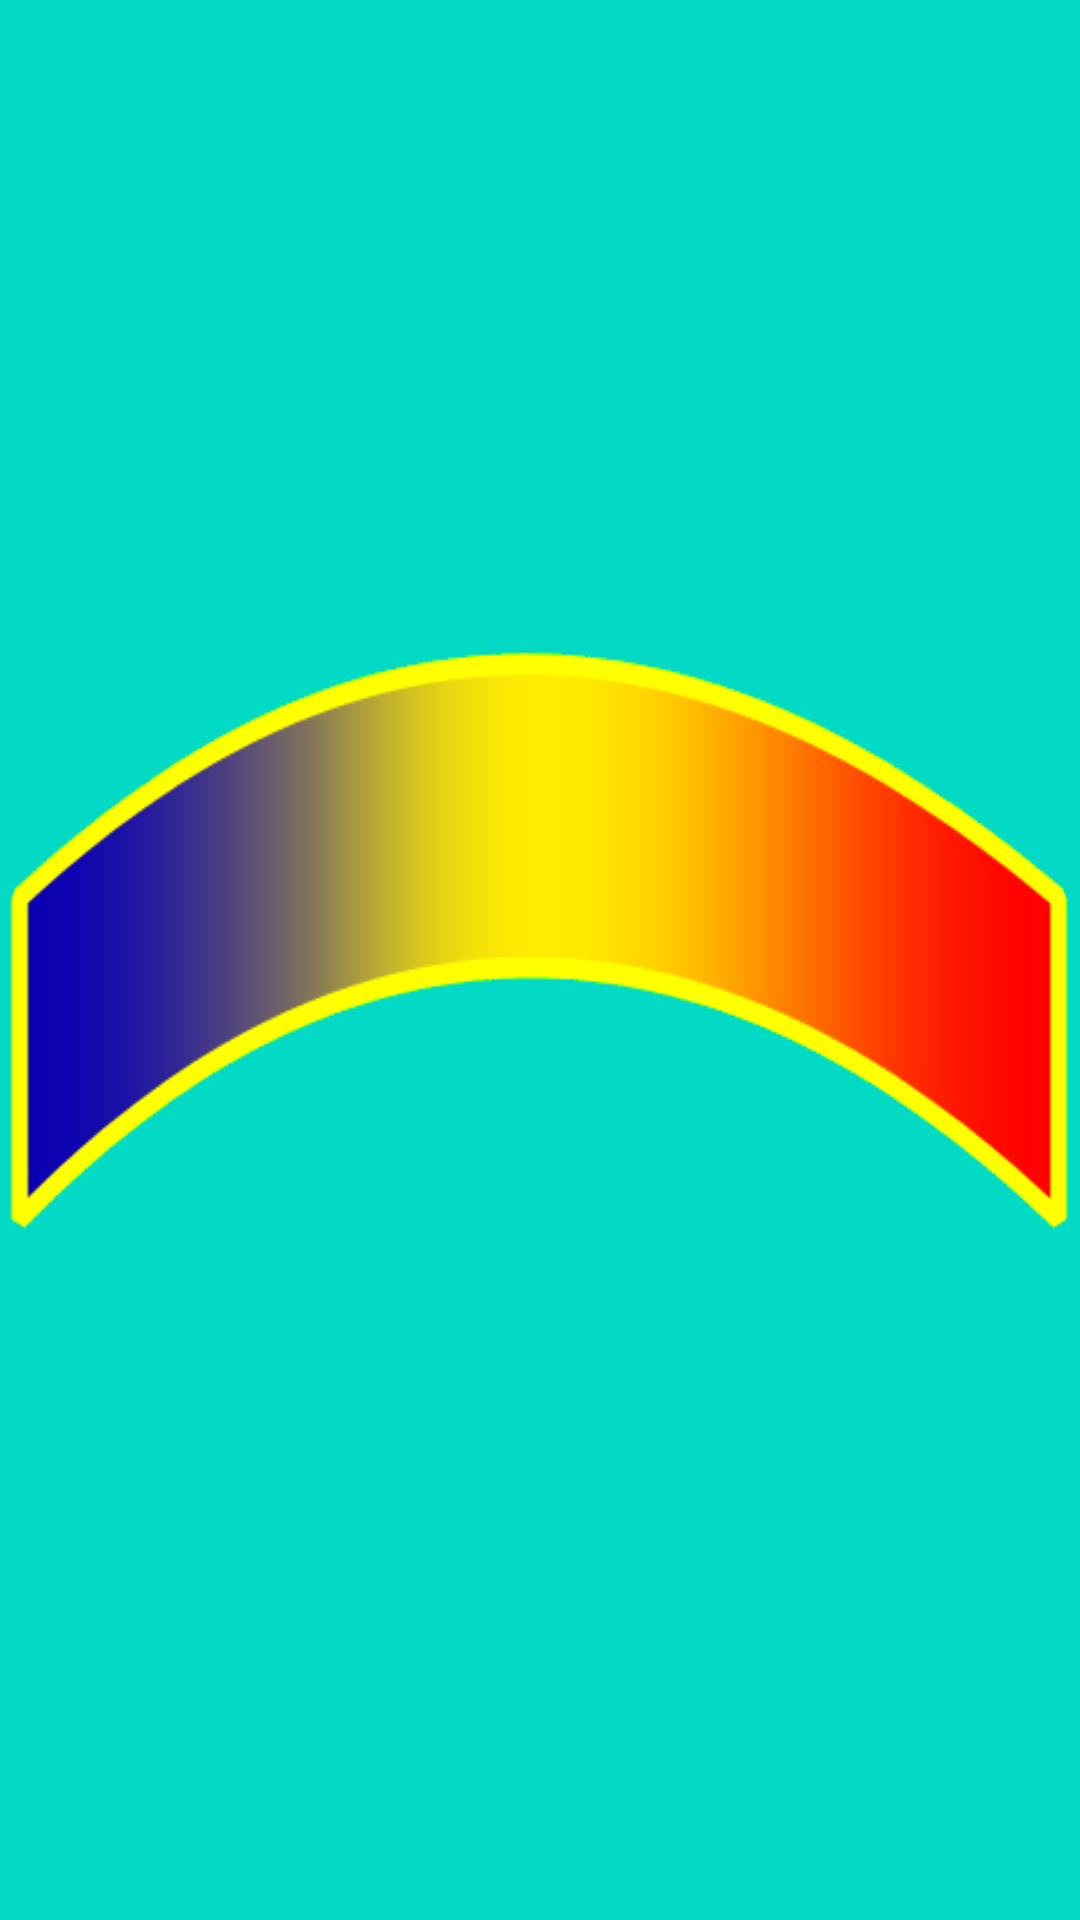

Reconstruct the res/layout file that produces this screen, plus the resources it refers to.
<!-- AndroidManifest.xml: application theme AppTheme -->
<!-- res/layout/activity_splash.xml -->
<?xml version="1.0" encoding="utf-8"?>
<androidx.constraintlayout.widget.ConstraintLayout xmlns:android="http://schemas.android.com/apk/res/android"
    xmlns:app="http://schemas.android.com/apk/res-auto"
    xmlns:tools="http://schemas.android.com/tools"
    android:layout_width="match_parent"
    android:layout_height="match_parent"
    tools:context=".SplashActivity"
    tools:ignore="ContentDescription">

    <ImageView
        android:id="@+id/imageSplash"
        android:layout_width="match_parent"
        android:layout_height="match_parent"
        android:background="@drawable/tela_splash"
        >

    </ImageView>

</androidx.constraintlayout.widget.ConstraintLayout>
<!-- resources referenced by this layout -->
<resources>
  <!-- drawable tela_splash: png bitmap (drawable, 11483 bytes) -->
  <style name="AppTheme" parent="Theme.AppCompat.Light.DarkActionBar">
          
          <item name="colorPrimary">@color/colorAccent</item>
          <item name="colorPrimaryDark">@color/colorAccent</item>
          <item name="colorAccent">@color/blue_color</item>
      </style>
  <color name="colorAccent">#03DAC5</color>
  <color name="blue_color">#5D8BF2</color>
</resources>
